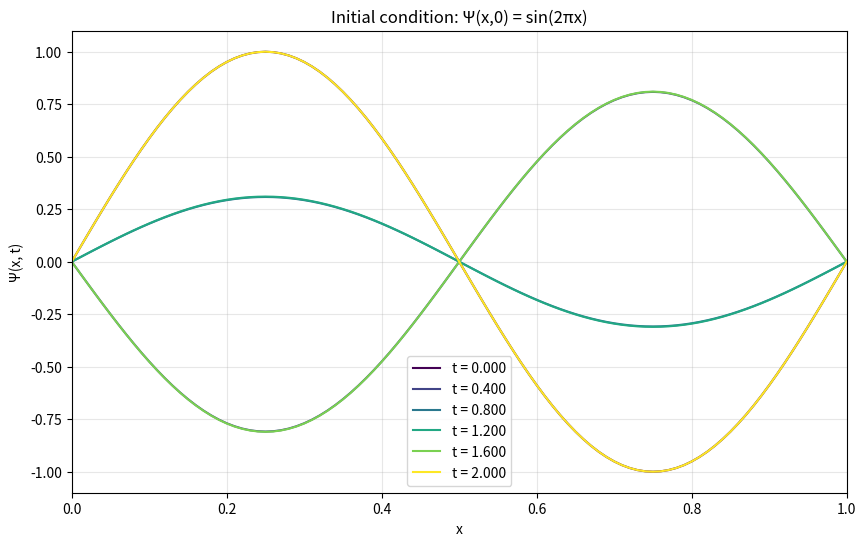
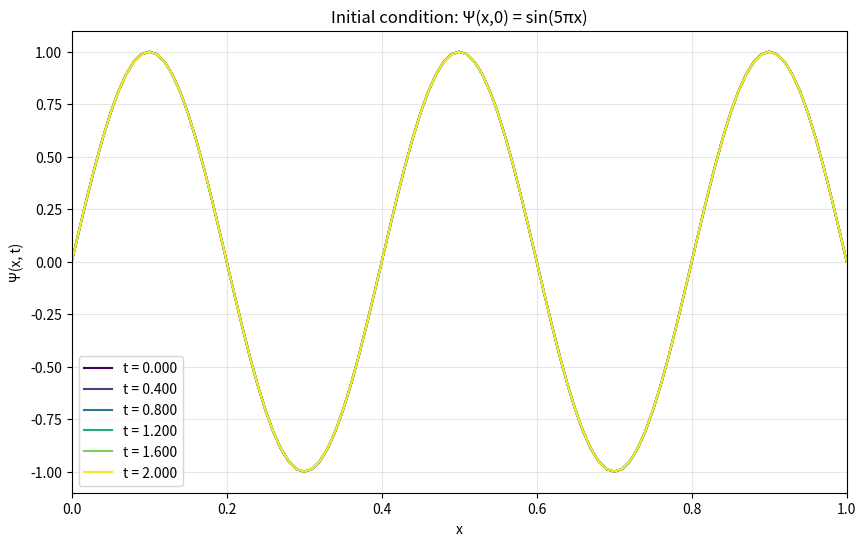
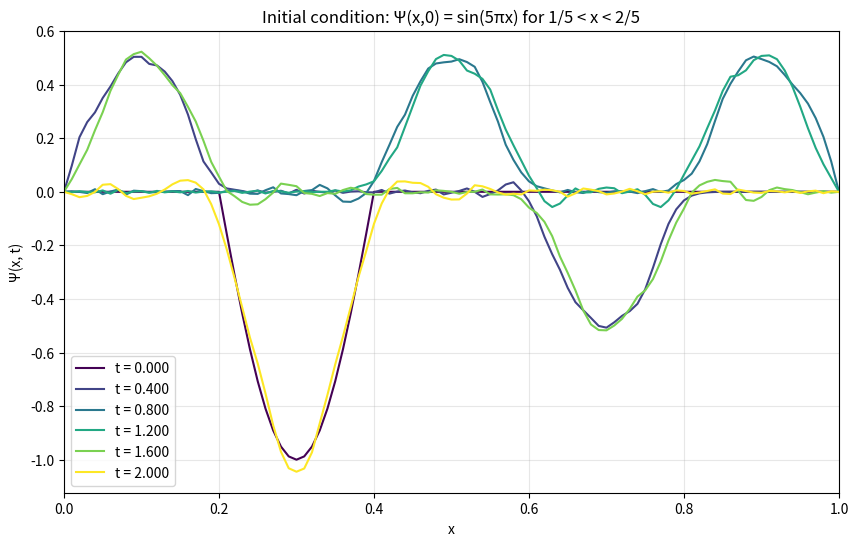
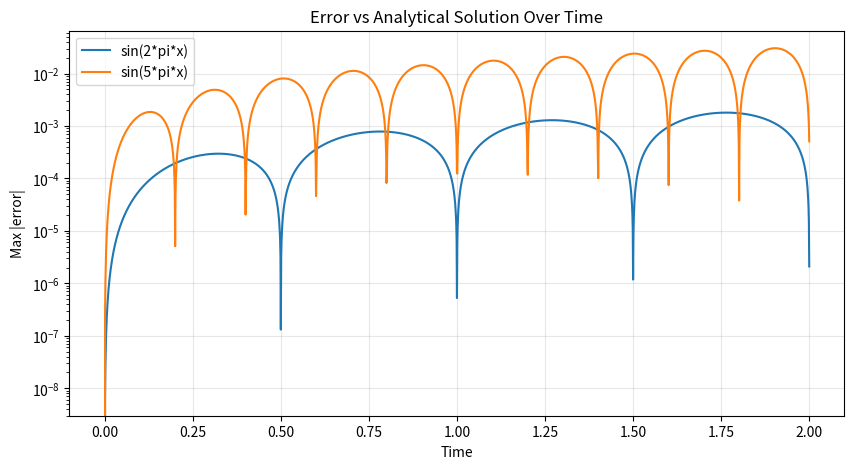

The matplotlib source for these figures, in order:
"""
1D Wave Equation Solver - Vibrating String

Solves: ∂²Ψ/∂t² = c² ∂²Ψ/∂x²

Boundary conditions: Ψ(x=0, t) = Ψ(x=L, t) = 0
Domain: x ∈ [0, L], L = 1
"""

import numpy as np
import matplotlib.pyplot as plt


def solve_wave_equation(
    psi_initial: np.ndarray,
    N: int,
    dt: float,
    c: float = 1.0,
    L: float = 1.0,
    t_max: float = 2.0,
) -> tuple[np.ndarray, np.ndarray, np.ndarray]:
    """
    Solve the 1D wave equation using the explicit finite difference method.

    Uses the stepping method: Ψ(x, t+dt) = 2Ψ(x,t) - Ψ(x,t-dt) + α² [Ψ(x+dx,t) - 2Ψ(x,t) + Ψ(x-dx,t)]
    where α = c * dt / dx

    Parameters
    ----------
    psi_initial : np.ndarray
        Initial condition Ψ(x, t=0), shape (N+1,)
    N : int
        Number of spatial intervals
    dt : float
        Time step
    c : float
        Wave speed
    L : float
        Length of the string
    t_max : float
        Maximum simulation time

    Returns
    -------
    psi_history : np.ndarray
        Solution at all time steps, shape (n_steps, N+1)
    x : np.ndarray
        Spatial grid points
    t : np.ndarray
        Time points
    """
    dx = L / N
    alpha = c * dt / dx

    # Stability condition: α <= 1
    if alpha > 1:
        print(f"Warning: α = {alpha:.3f} > 1, scheme may be unstable!")

    n_steps = int(t_max / dt) + 1
    x = np.linspace(0, L, N + 1)
    t = np.linspace(0, t_max, n_steps)

    # Initialize solution arrays
    psi_history = np.zeros((n_steps, N + 1))
    psi_history[0, :] = psi_initial

    # For the first time step, use initial velocity condition: Ψ_t(x, t=0) = 0
    # This means: Ψ(x, dt) ≈ Ψ(x, 0) + (α²/2) [Ψ(x+dx, 0) - 2Ψ(x, 0) + Ψ(x-dx, 0)]
    psi_prev = psi_initial.copy()
    psi_curr = psi_initial.copy()

    # First time step (special case due to initial velocity = 0)
    for i in range(1, N):
        psi_curr[i] = psi_prev[i] + 0.5 * alpha**2 * (
            psi_prev[i + 1] - 2 * psi_prev[i] + psi_prev[i - 1]
        )
    # Boundary conditions
    psi_curr[0] = 0
    psi_curr[N] = 0
    psi_history[1, :] = psi_curr

    # Time stepping for remaining steps
    for n in range(2, n_steps):
        psi_next = np.zeros(N + 1)
        for i in range(1, N):
            psi_next[i] = (
                2 * psi_curr[i]
                - psi_prev[i]
                + alpha**2 * (psi_curr[i + 1] - 2 * psi_curr[i] + psi_curr[i - 1])
            )
        # Boundary conditions
        psi_next[0] = 0
        psi_next[N] = 0

        psi_history[n, :] = psi_next
        psi_prev = psi_curr.copy()
        psi_curr = psi_next.copy()

    return psi_history, x, t


def initial_condition_i(x: np.ndarray) -> np.ndarray:
    """Initial condition i: Ψ(x, t=0) = sin(2πx)"""
    return np.sin(2 * np.pi * x)


def initial_condition_ii(x: np.ndarray) -> np.ndarray:
    """Initial condition ii: Ψ(x, t=0) = sin(5πx)"""
    return np.sin(5 * np.pi * x)


def initial_condition_iii(x: np.ndarray) -> np.ndarray:
    """Initial condition iii: Ψ(x, t=0) = sin(5πx) if 1/5 < x < 2/5, else 0"""
    psi = np.zeros_like(x)
    mask = (x > 1 / 5) & (x < 2 / 5)
    psi[mask] = np.sin(5 * np.pi * x[mask])
    return psi


def plot_time_evolution(psi_history: np.ndarray, x: np.ndarray, t: np.ndarray, title: str = ""):
    """Plot the wave at several time snapshots."""
    fig, ax = plt.subplots(figsize=(10, 6))

    # Select time indices to plot
    n_plots = 6
    time_indices = np.linspace(0, len(t) - 1, n_plots, dtype=int)
    colors = plt.cm.viridis(np.linspace(0, 1, n_plots))

    for idx, color in zip(time_indices, colors):
        ax.plot(x, psi_history[idx, :], color=color, label=f"t = {t[idx]:.3f}")

    ax.set_xlabel("x")
    ax.set_ylabel("Ψ(x, t)")
    ax.set_title(title)
    ax.legend()
    ax.grid(True, alpha=0.3)
    ax.set_xlim(0, 1)

    return fig, ax


# =============================================================================
# Verification functions
# =============================================================================
def analytical_solution(x: np.ndarray, t: float, n: int, c: float = 1.0, L: float = 1.0) -> np.ndarray:
    """
    Analytical solution for Ψ(x,0) = sin(nπx/L) with Ψ_t(x,0) = 0.

    The solution is: Ψ(x,t) = sin(nπx/L) * cos(nπct/L)
    This is a standing wave that oscillates in time but maintains its spatial shape.
    """
    return np.sin(n * np.pi * x / L) * np.cos(n * np.pi * c * t / L)


def verify_solution(psi_history: np.ndarray, x: np.ndarray, t: np.ndarray, n: int, c: float = 1.0, L: float = 1.0):
    """
    Verify numerical solution against analytical solution.
    Returns max error and plots comparison.
    """
    errors = []
    for i, ti in enumerate(t):
        psi_exact = analytical_solution(x, ti, n, c, L)
        error = np.max(np.abs(psi_history[i, :] - psi_exact))
        errors.append(error)

    max_error = np.max(errors)
    return max_error, errors


# =============================================================================
# Main execution
# =============================================================================
if __name__ == "__main__":
    # Parameters from the assignment
    N = 100  # Number of spatial intervals
    L = 1.0  # Length of string
    c = 1.0  # Wave speed
    dt = 0.001  # Time step
    t_max = 2.0  # Simulation duration

    # Spatial grid
    x = np.linspace(0, L, N + 1)

    # Part B: Time evolution for each initial condition
    print("Simulating wave equation...")
    print(f"Parameters: N={N}, dt={dt}, c={c}, L={L}")
    print(f"Courant number α = c*dt/dx = {c * dt / (L/N):.4f}")
    print()

    # Initial condition i: sin(2πx) = sin(2*pi*x/L) with n=2
    print("=" * 60)
    print("Initial condition i: Psi(x,0) = sin(2*pi*x)")
    psi0_i = initial_condition_i(x)
    psi_history_i, x, t = solve_wave_equation(psi0_i, N, dt, c, L, t_max)


    # Verify against analytical solution
    max_error_i, errors_i = verify_solution(psi_history_i, x, t, n=2, c=c, L=L)
    print(f"  Max error vs analytical: {max_error_i:.6e}")
    print(f"  Expected period T = 2L/(n*c) = {2*L/(2*c):.3f}")

    fig1, ax1 = plot_time_evolution(psi_history_i, x, t, "Initial condition: Ψ(x,0) = sin(2πx)")

    # Initial condition ii: sin(5πx) with n=5
    print("=" * 60)
    print("Initial condition ii: Psi(x,0) = sin(5*pi*x)")
    psi0_ii = initial_condition_ii(x)
    psi_history_ii, x, t = solve_wave_equation(psi0_ii, N, dt, c, L, t_max)

    max_error_ii, errors_ii = verify_solution(psi_history_ii, x, t, n=5, c=c, L=L)
    print(f"  Max error vs analytical: {max_error_ii:.6e}")
    print(f"  Expected period T = 2L/(n*c) = {2*L/(5*c):.3f}")

    fig2, ax2 = plot_time_evolution(psi_history_ii, x, t, "Initial condition: Ψ(x,0) = sin(5πx)")

    # Initial condition iii: sin(5πx) if 1/5 < x < 2/5, else 0
    print("=" * 60)
    print("Initial condition iii: Psi(x,0) = sin(5*pi*x) for 1/5 < x < 2/5")
    print("  (No simple analytical solution - checking energy conservation)")
    psi0_iii = initial_condition_iii(x)
    psi_history_iii, x, t = solve_wave_equation(psi0_iii, N, dt, c, L, t_max)

    # Check energy conservation for case iii (rough check)
    dx = L / N
    initial_energy = np.sum(psi0_iii**2) * dx
    final_energy = np.sum(psi_history_iii[-1, :]**2) * dx
    print(f"  Initial 'energy' (∫Ψ²dx at t=0): {initial_energy:.6f}")
    print(f"  Final 'energy' (∫Ψ²dx at t={t_max}): {final_energy:.6f}")

    fig3, ax3 = plot_time_evolution(
        psi_history_iii, x, t, "Initial condition: Ψ(x,0) = sin(5πx) for 1/5 < x < 2/5"
    )

    # Plot error over time for cases i and ii
    print("=" * 60)
    print("VERIFICATION SUMMARY:")
    print(f"  Case i  (sin(2*pi*x)): Max error = {max_error_i:.2e} {'OK' if max_error_i < 1e-3 else 'FAIL'}")
    print(f"  Case ii (sin(5*pi*x)): Max error = {max_error_ii:.2e} {'OK' if max_error_ii < 1e-3 else 'FAIL'}")

    fig4, ax4 = plt.subplots(figsize=(10, 5))
    ax4.semilogy(t, errors_i, label="sin(2*pi*x)")
    ax4.semilogy(t, errors_ii, label="sin(5*pi*x)")
    ax4.set_xlabel("Time")
    ax4.set_ylabel("Max |error|")
    ax4.set_title("Error vs Analytical Solution Over Time")
    ax4.legend()
    ax4.grid(True, alpha=0.3)

    plt.show()
